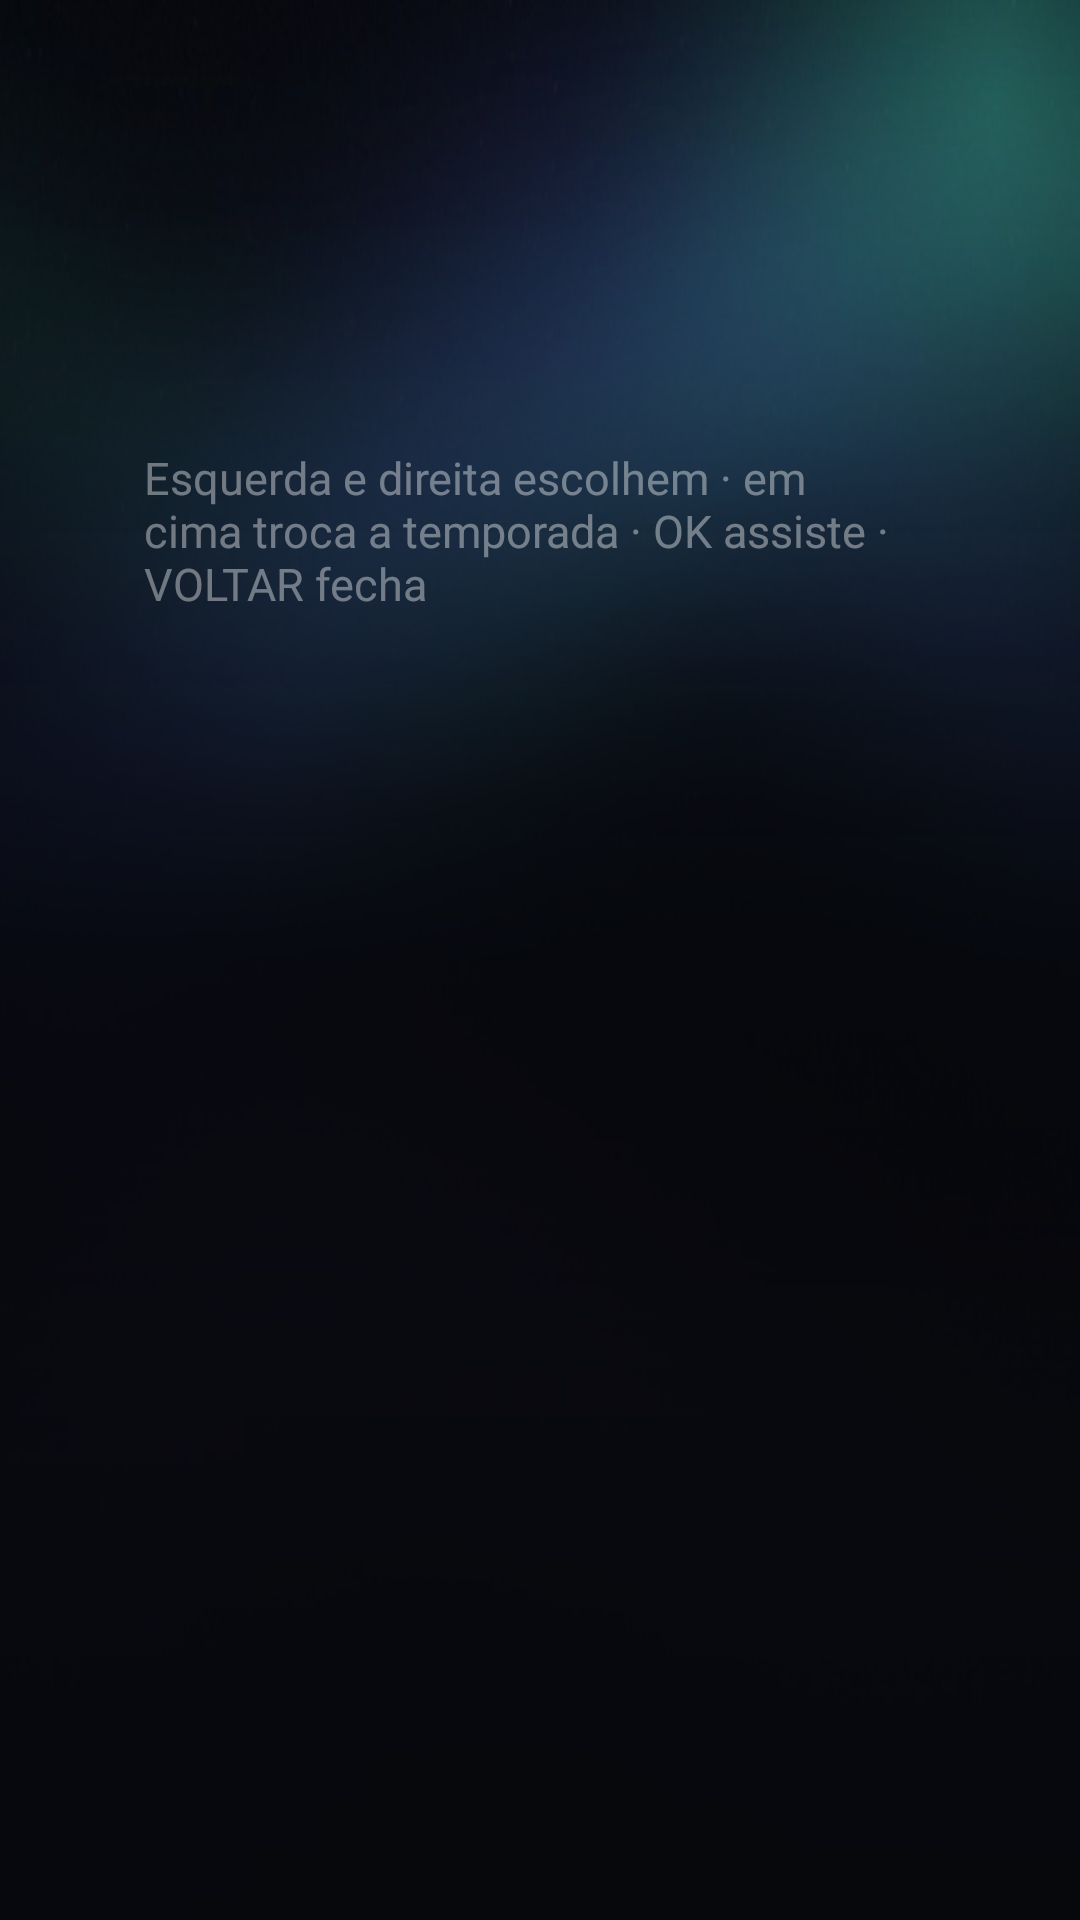

Reconstruct the res/layout file that produces this screen, plus the resources it refers to.
<!-- AndroidManifest.xml: application theme Theme.Saimo -->
<!-- res/layout/painel_episodios.xml -->
<?xml version="1.0" encoding="utf-8"?>
<LinearLayout xmlns:android="http://schemas.android.com/apk/res/android"
    android:layout_width="match_parent"
    android:layout_height="wrap_content"
    android:background="@drawable/bg_painel_episodios"
    android:orientation="vertical"
    android:paddingTop="72dp"
    android:paddingBottom="24dp">

    <LinearLayout
        android:id="@+id/peCabecalho"
        android:layout_width="match_parent"
        android:layout_height="wrap_content"
        android:gravity="center_vertical"
        android:orientation="horizontal"
        android:paddingStart="48dp"
        android:paddingEnd="48dp">
        <TextView
            android:id="@+id/peTitulo"
            android:layout_width="wrap_content"
            android:layout_height="wrap_content"
            android:ellipsize="end"
            android:fontFamily="sans-serif-medium"
            android:maxLines="1"
            android:textColor="@color/text_primary"
            android:textSize="26sp" />
        <TextView
            android:id="@+id/peSubtitulo"
            android:layout_width="0dp"
            android:layout_height="wrap_content"
            android:layout_marginStart="16dp"
            android:layout_weight="1"
            android:ellipsize="end"
            android:maxLines="1"
            android:textColor="@color/text_secondary"
            android:textSize="17sp" />
    </LinearLayout>

    <HorizontalScrollView
        android:id="@+id/peTemporadasRolagem"
        android:layout_width="match_parent"
        android:layout_height="wrap_content"
        android:layout_marginTop="14dp"
        android:clipToPadding="false"
        android:paddingStart="48dp"
        android:paddingEnd="48dp"
        android:scrollbars="none">
        <LinearLayout
            android:id="@+id/peTemporadas"
            android:layout_width="wrap_content"
            android:layout_height="wrap_content"
            android:orientation="horizontal"
            android:paddingTop="4dp"
            android:paddingBottom="4dp" />
    </HorizontalScrollView>

    <androidx.recyclerview.widget.RecyclerView
        android:id="@+id/peLista"
        android:layout_width="match_parent"
        android:layout_height="wrap_content"
        android:layout_marginTop="12dp"
        android:clipChildren="false"
        android:clipToPadding="false"
        android:descendantFocusability="afterDescendants"
        android:paddingStart="42dp"
        android:paddingEnd="42dp" />

    <TextView
        android:id="@+id/peDica"
        android:layout_width="match_parent"
        android:layout_height="wrap_content"
        android:layout_marginTop="8dp"
        android:paddingStart="48dp"
        android:paddingEnd="48dp"
        android:text="@string/player_eps_dica"
        android:textColor="@color/text_faint"
        android:textSize="15sp" />
</LinearLayout>
<!-- resources referenced by this layout -->
<resources>
  <color name="text_faint">#66FFFFFF</color>
  <color name="text_primary">#FFFFFFFF</color>
  <color name="text_secondary">#A8B4C0</color>
  <!-- drawable bg_painel_episodios (drawable) -->
  <?xml version="1.0" encoding="utf-8"?>
  <shape xmlns:android="http://schemas.android.com/apk/res/android" android:shape="rectangle">
      <gradient
          android:angle="90"
          android:startColor="#FA05070B"
          android:centerColor="#E605070B"
          android:endColor="#0005070B"
          android:type="linear" />
  </shape>
  <string name="player_eps_dica">Esquerda e direita escolhem · em cima troca a temporada · OK assiste · VOLTAR fecha</string>
  <style name="Theme.Saimo" parent="Theme.AppCompat.NoActionBar">
          <item name="android:windowBackground">@drawable/fundo_app</item>
          <item name="android:windowFullscreen">true</item>
          <item name="android:windowActivityTransitions">true</item>
          <item name="android:colorAccent">@color/accent</item>
      </style>
  <!-- drawable fundo_app: jpg bitmap (drawable-nodpi, 34252 bytes) -->
  <color name="accent">#4FE3D0</color>
</resources>
